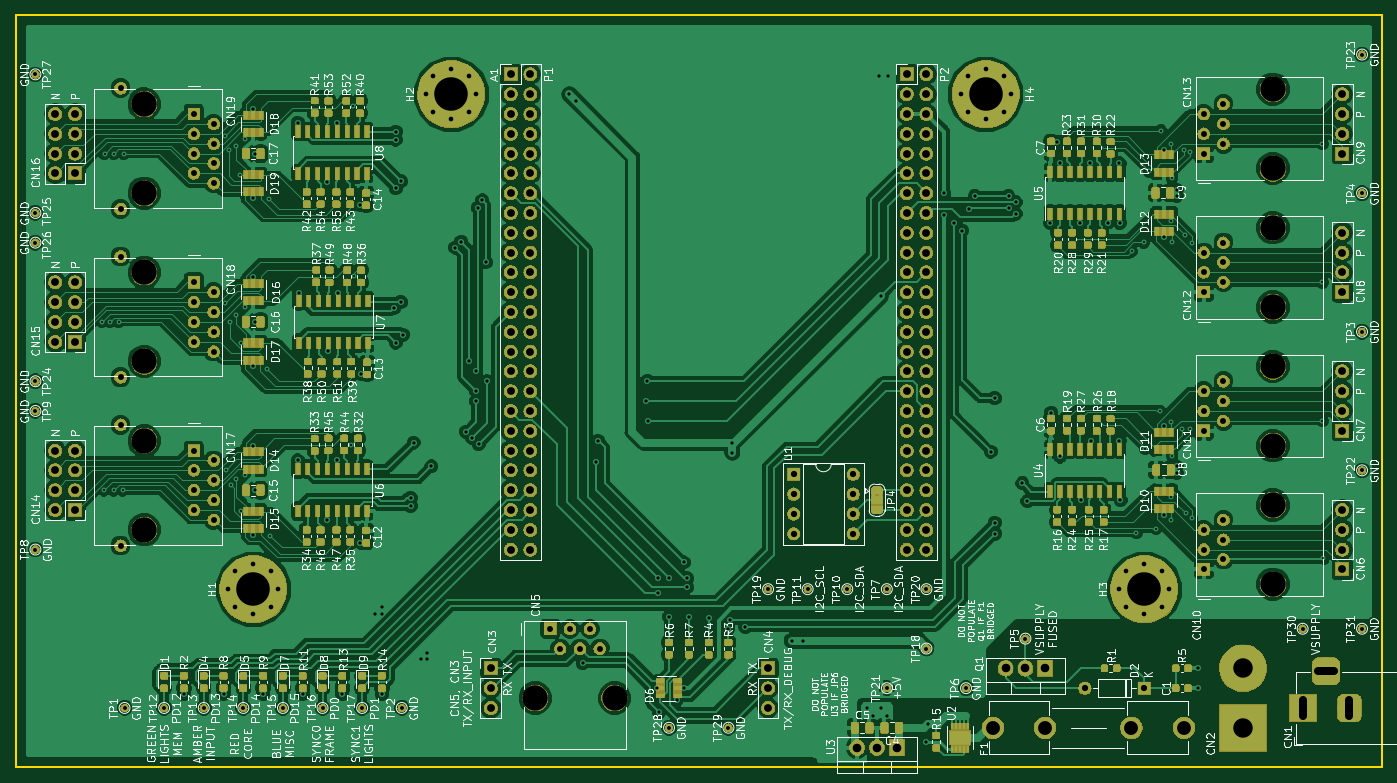
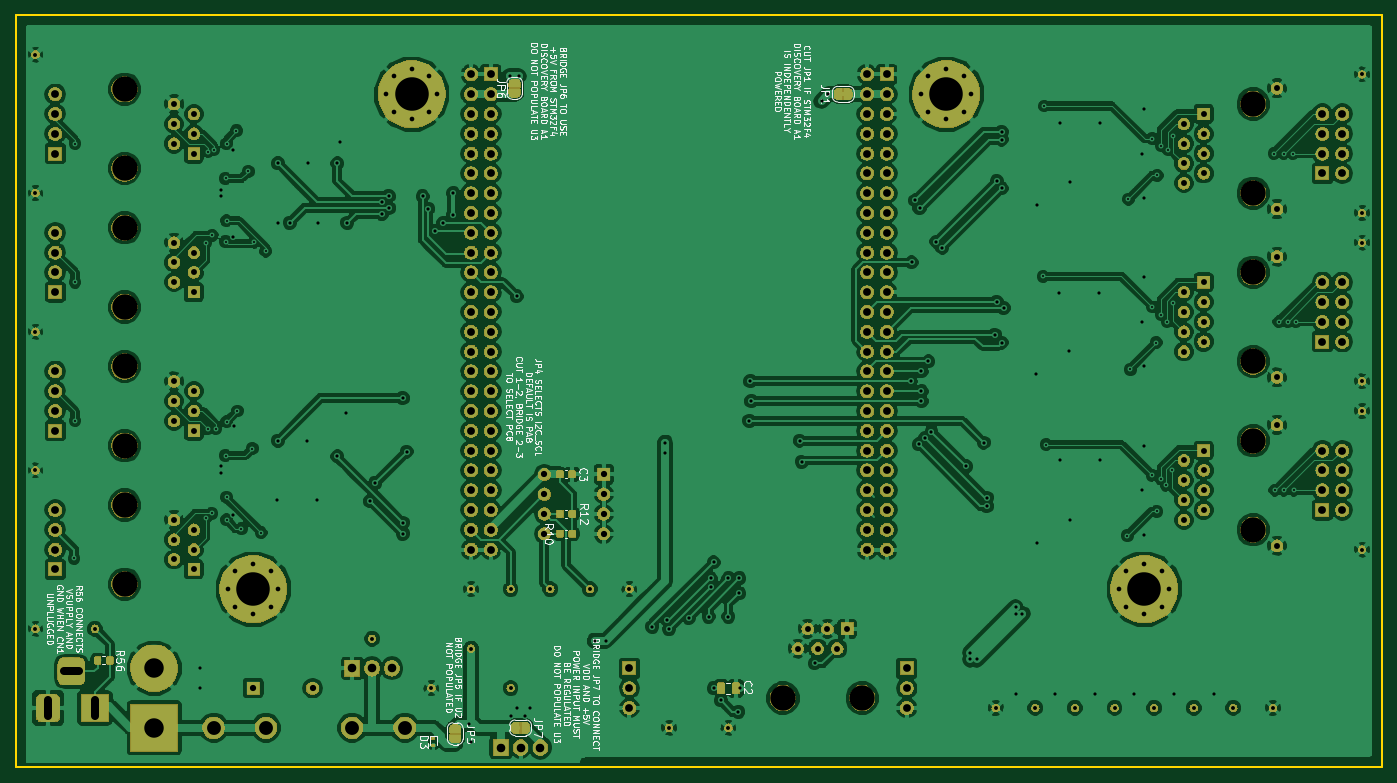
Circuit board: 11 layer files. Board 175.3 x 96.5 mm.
- bottom_copper: aa-daughterboard-lvds-B.Cu.gbr (401608 bytes)
- bottom_mask: aa-daughterboard-lvds-B.Mask.gbr (383045 bytes)
- paste: aa-daughterboard-lvds-B.Paste.gbr (19541 bytes)
- bottom_silk: aa-daughterboard-lvds-B.SilkS.gbr (86357 bytes)
- outline: aa-daughterboard-lvds-Edge.Cuts.gbr (753 bytes)
- top_copper: aa-daughterboard-lvds-F.Cu.gbr (626562 bytes)
- top_mask: aa-daughterboard-lvds-F.Mask.gbr (519227 bytes)
- paste: aa-daughterboard-lvds-F.Paste.gbr (265992 bytes)
- top_silk: aa-daughterboard-lvds-F.SilkS.gbr (228798 bytes)
- drill: aa-daughterboard-lvds-NPTH.drl (387 bytes)
- drill: aa-daughterboard-lvds-PTH.drl (6038 bytes)

=== bottom_copper: aa-daughterboard-lvds-B.Cu.gbr (401608 bytes, source omitted) ===
=== bottom_mask: aa-daughterboard-lvds-B.Mask.gbr (383045 bytes, source omitted) ===
=== paste: aa-daughterboard-lvds-B.Paste.gbr (19541 bytes, source omitted) ===
=== bottom_silk: aa-daughterboard-lvds-B.SilkS.gbr (86357 bytes, source omitted) ===
=== outline: aa-daughterboard-lvds-Edge.Cuts.gbr ===
G04 #@! TF.GenerationSoftware,KiCad,Pcbnew,5.0.2-bee76a0~70~ubuntu18.04.1*
G04 #@! TF.CreationDate,2019-05-04T20:09:11-07:00*
G04 #@! TF.ProjectId,aa-daughterboard-lvds,61612d64-6175-4676-9874-6572626f6172,rev?*
G04 #@! TF.SameCoordinates,Original*
G04 #@! TF.FileFunction,Profile,NP*
%FSLAX46Y46*%
G04 Gerber Fmt 4.6, Leading zero omitted, Abs format (unit mm)*
G04 Created by KiCad (PCBNEW 5.0.2-bee76a0~70~ubuntu18.04.1) date Sat 04 May 2019 08:09:11 PM PDT*
%MOMM*%
%LPD*%
G01*
G04 APERTURE LIST*
%ADD10C,0.200000*%
G04 APERTURE END LIST*
D10*
X53340000Y-147320000D02*
X53340000Y-50800000D01*
X228600000Y-147320000D02*
X53340000Y-147320000D01*
X228600000Y-50800000D02*
X228600000Y-147320000D01*
X53340000Y-50800000D02*
X228600000Y-50800000D01*
M02*

=== top_copper: aa-daughterboard-lvds-F.Cu.gbr (626562 bytes, source omitted) ===
=== top_mask: aa-daughterboard-lvds-F.Mask.gbr (519227 bytes, source omitted) ===
=== paste: aa-daughterboard-lvds-F.Paste.gbr (265992 bytes, source omitted) ===
=== top_silk: aa-daughterboard-lvds-F.SilkS.gbr (228798 bytes, source omitted) ===
=== drill: aa-daughterboard-lvds-NPTH.drl ===
M48
;DRILL file {KiCad 5.0.2-bee76a0~70~ubuntu18.04.1} date Sat 04 May 2019 08:09:04 PM PDT
;FORMAT={-:-/ absolute / inch / decimal}
FMAT,2
INCH,TZ
T1C0.1280
%
G90
G05
T1
X8.45Y-3.7752
X8.45Y-4.4752
X8.45Y-4.8752
X8.45Y-2.3752
X8.45Y-2.7752
X4.7248Y-5.45
X5.1248Y-5.45
X8.45Y-4.1752
X8.45Y-3.0752
X8.45Y-3.4752
X2.75Y-3.3
X2.75Y-3.75
X2.75Y-4.15
X2.75Y-4.6
X2.75Y-2.45
X2.75Y-2.9
T0
M30

=== drill: aa-daughterboard-lvds-PTH.drl (6038 bytes, source omitted) ===
